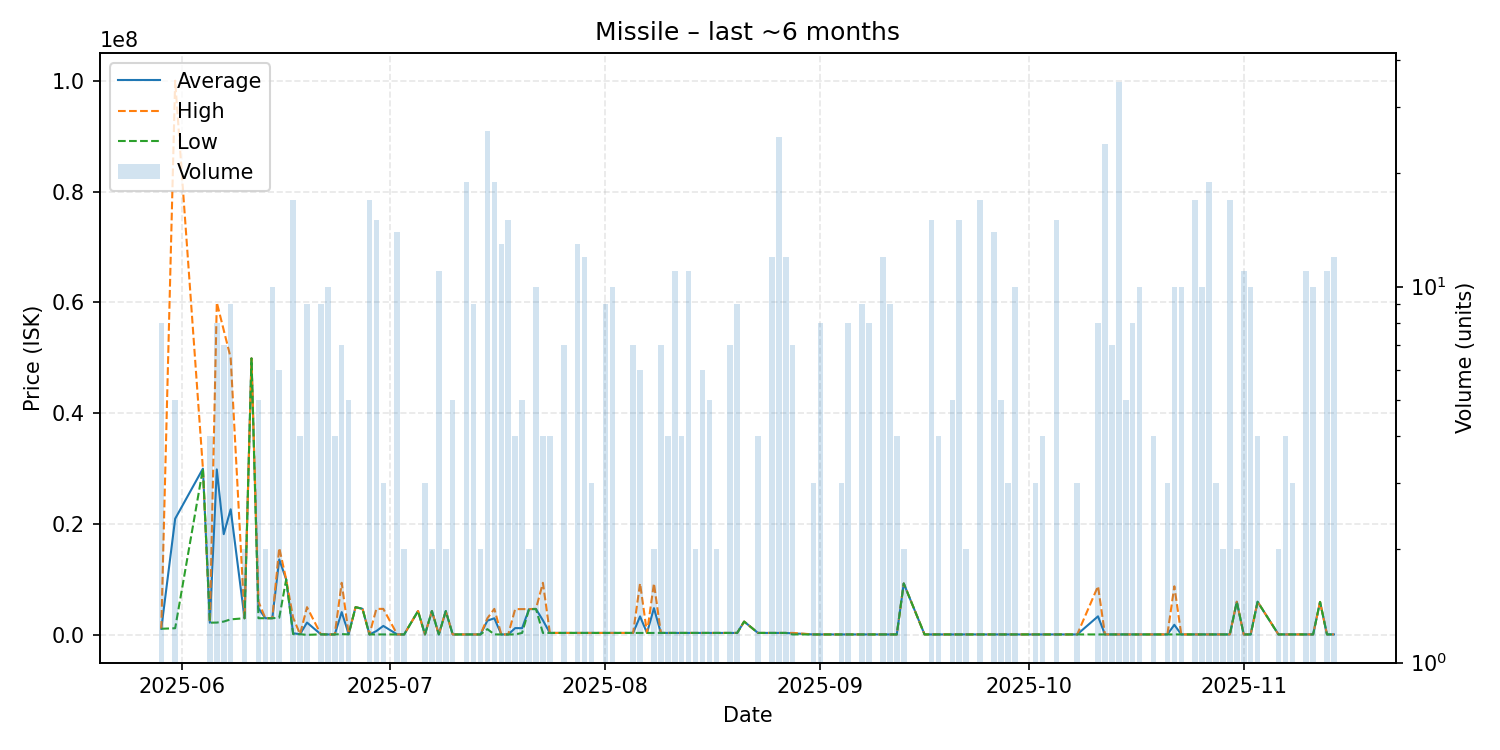

Values plotted in this chart, from the file beside it:
date, average, highest, lowest, order_count, volume
2025-05-29, 1100000, 1100000, 1100000, 1, 8
2025-05-31, 20960000, 100000000, 1200000, 2, 5
2025-06-04, 30000000, 30000000, 30000000, 1, 1
2025-06-05, 2200000, 2200000, 2200000, 1, 4
2025-06-06, 29856250, 59990000, 2220000, 4, 8
2025-06-07, 18172286, 55000000, 2402000, 4, 7
2025-06-08, 22663778, 49990000, 2801000, 5, 9
2025-06-10, 3001000, 3001000, 3001000, 1, 2
2025-06-11, 49890000, 49890000, 49890000, 1, 1
2025-06-12, 4802800, 6000000, 3007000, 2, 5
2025-06-13, 3007000, 3007000, 3007000, 1, 2
2025-06-14, 3006400, 3007000, 3006000, 3, 10
2025-06-15, 13610000, 15690000, 3100000, 4, 6
2025-06-16, 10000000, 10000000, 10000000, 1, 1
2025-06-17, 295294, 3100000, 120000, 3, 17
2025-06-18, 125000, 130000, 120000, 3, 4
2025-06-19, 2222778, 5000000, 1000, 2, 9
2025-06-21, 100000, 100000, 100000, 2, 9
2025-06-22, 78000, 78000, 78000, 3, 10
2025-06-23, 78350, 78350, 78350, 2, 4
2025-06-24, 4107671, 9399000, 139175, 3, 7
2025-06-25, 175670, 200000, 78350, 2, 5
2025-06-26, 5000000, 5000000, 5000000, 1, 1
2025-06-27, 4700000, 4700000, 4700000, 1, 1
2025-06-28, 78360, 78360, 78360, 2, 17
2025-06-29, 693721, 4693500, 78370, 5, 15
2025-06-30, 1616587, 4693000, 78380, 2, 3
2025-07-02, 78394, 78400, 78390, 3, 14
2025-07-03, 78390, 78390, 78390, 1, 2
2025-07-05, 4299000, 4299000, 4299000, 1, 1
2025-07-06, 78500, 78500, 78500, 1, 3
2025-07-07, 4298000, 4298000, 4298000, 1, 2
2025-07-08, 78731, 78800, 78610, 3, 11
2025-07-09, 4298000, 4298000, 4298000, 1, 2
2025-07-10, 78610, 78610, 78610, 1, 5
2025-07-12, 78610, 78610, 78610, 5, 19
2025-07-13, 78610, 78610, 78610, 2, 9
2025-07-14, 78620, 78620, 78620, 2, 2
2025-07-15, 2572390, 3000000, 1038315, 7, 26
2025-07-16, 2993113, 4693000, 79020, 4, 19
2025-07-17, 79020, 79020, 79020, 3, 13
2025-07-18, 80013, 80030, 80005, 4, 15
2025-07-19, 1222272, 4649000, 80030, 2, 4
2025-07-20, 1211320, 4649000, 351900, 3, 5
2025-07-21, 4649000, 4649000, 4649000, 1, 2
2025-07-22, 4678600, 4700000, 4649500, 4, 10
2025-07-23, 2614000, 9400000, 352000, 3, 4
2025-07-24, 352300, 352300, 352300, 1, 4
2025-07-26, 353186, 353200, 353100, 3, 7
2025-07-28, 353177, 353200, 353100, 3, 13
2025-07-29, 352183, 353100, 352000, 4, 12
2025-07-30, 352000, 352000, 352000, 1, 3
2025-08-01, 352000, 352000, 352000, 2, 9
2025-08-02, 352000, 352000, 352000, 2, 10
2025-08-04, 352000, 352000, 352000, 1, 1
2025-08-05, 352086, 352100, 352000, 3, 7
2025-08-06, 3333000, 9295000, 352000, 2, 6
2025-08-07, 352000, 352000, 352000, 1, 1
2025-08-08, 4822000, 9292000, 352000, 2, 2
2025-08-09, 352000, 352000, 352000, 2, 7
... 75 more rows
